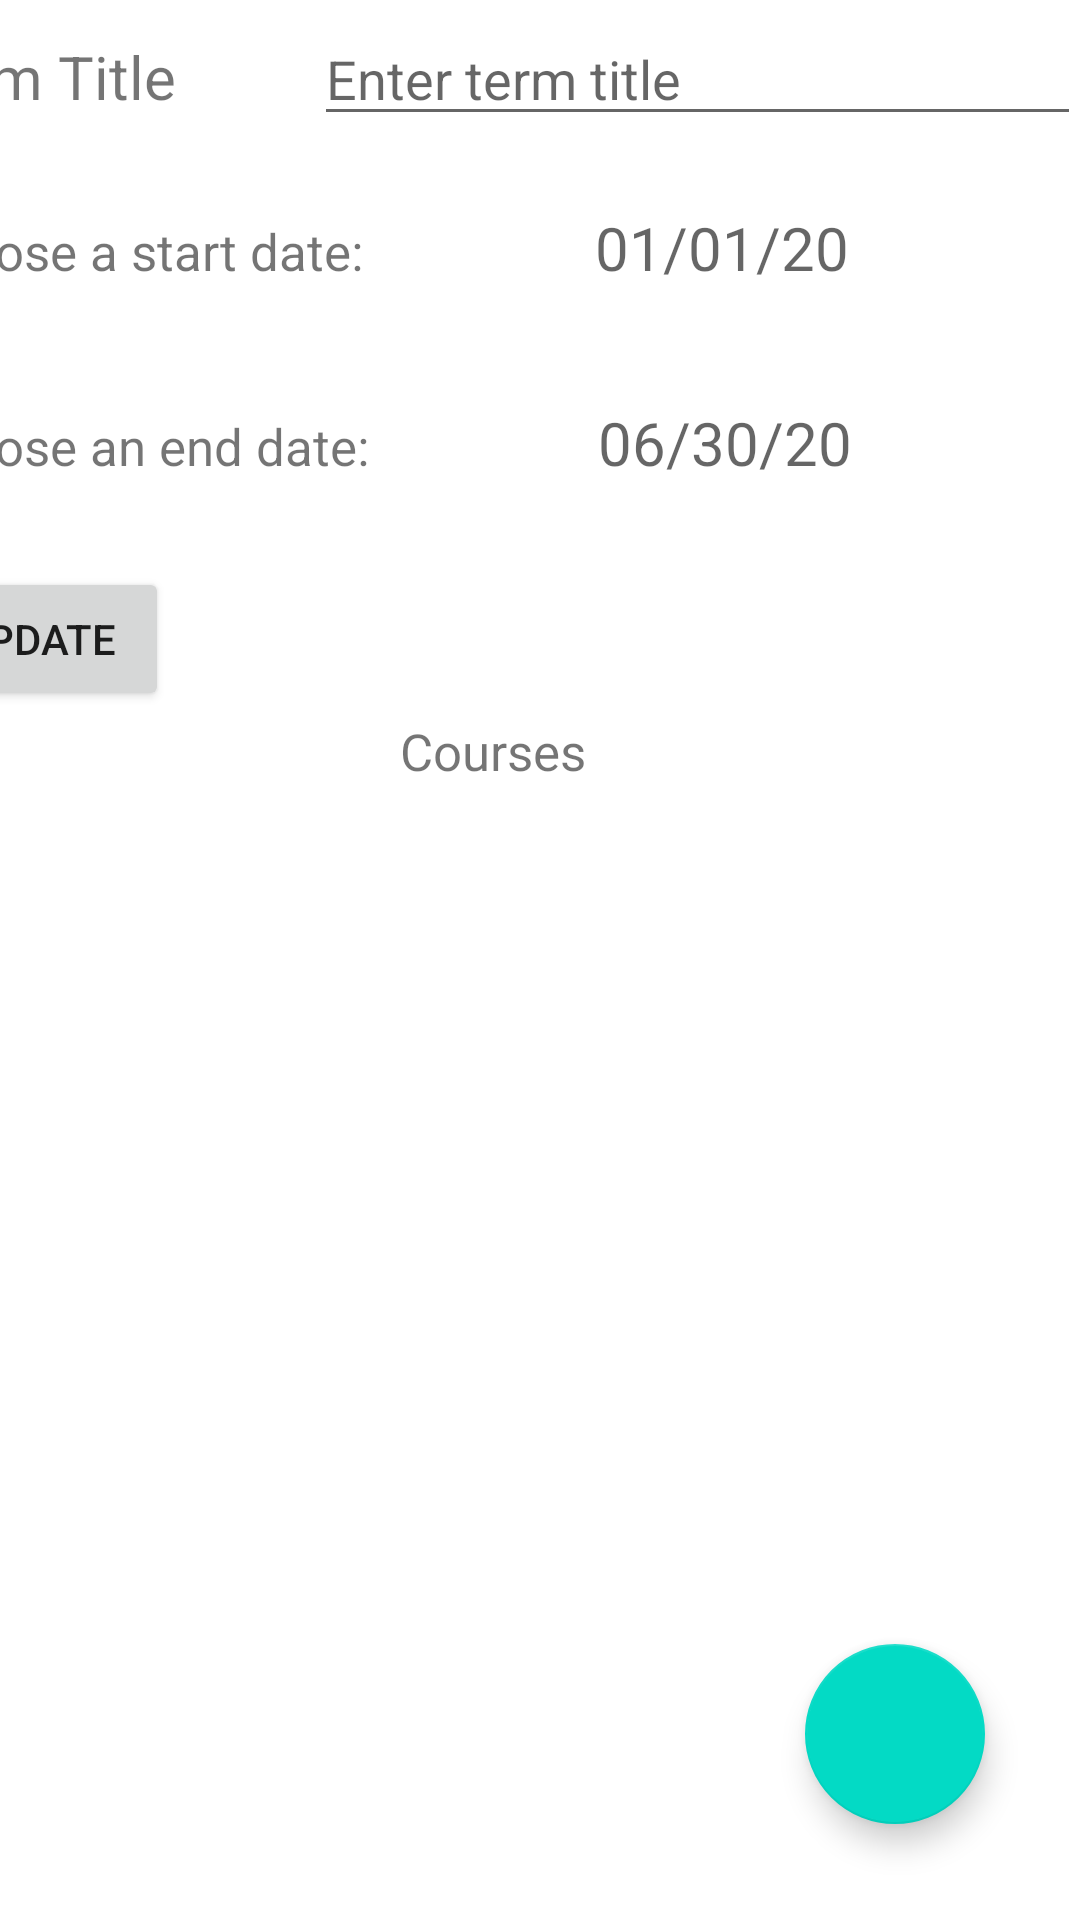

Reconstruct the res/layout file that produces this screen, plus the resources it refers to.
<!-- AndroidManifest.xml: application theme Theme.StudentSchedulerV2 -->
<!-- res/layout/activity_term_details.xml -->
<?xml version="1.0" encoding="utf-8"?>
<androidx.constraintlayout.widget.ConstraintLayout xmlns:android="http://schemas.android.com/apk/res/android"
    xmlns:app="http://schemas.android.com/apk/res-auto"
    xmlns:tools="http://schemas.android.com/tools"
    android:id="@+id/termDetailsView"
    android:layout_width="match_parent"
    android:layout_height="match_parent"
    tools:context=".UI.TermDetails">

    <LinearLayout
        android:id="@+id/editTerm"
        android:layout_width="392dp"
        android:layout_height="260dp"
        android:layout_marginTop="4dp"
        android:orientation="vertical"
        app:layout_constraintRight_toRightOf="parent"
        app:layout_constraintTop_toTopOf="parent">

        <LinearLayout
            android:layout_width="match_parent"
            android:layout_height="65dp"
            android:orientation="horizontal">

            <TextView
                android:id="@+id/textViewTerm"
                android:layout_width="wrap_content"
                android:layout_height="wrap_content"
                android:layout_weight="1"
                android:text="Term Title"
                android:textSize="20sp"/>

            <EditText
                android:id="@+id/editTextTermTitle"
                android:layout_width="wrap_content"
                android:layout_height="wrap_content"
                android:layout_weight="1"
                android:ems="10"
                android:hint="Enter term title"
                android:inputType="text" />
        </LinearLayout>

        <LinearLayout
            android:layout_width="match_parent"
            android:layout_height="65dp"
            android:orientation="horizontal">

            <TextView
                android:layout_width="wrap_content"
                android:layout_height="wrap_content"
                android:textSize="17sp"
                android:text="Choose a start date:" />

            <TextView
                android:id="@+id/editTermStartDate"
                android:layout_width="match_parent"
                android:layout_height="wrap_content"
                android:textAlignment="center"
                android:textSize="20sp"
                android:hint="01/01/20" />

        </LinearLayout>


        <LinearLayout
            android:layout_width="match_parent"
            android:layout_height="55dp"
            android:orientation="horizontal">

            <TextView
                android:layout_width="wrap_content"
                android:layout_height="wrap_content"
                android:text="Choose an end date:"
                android:textSize="17sp"/>

            <TextView
                android:id="@+id/editTermEndDate"
                android:layout_width="match_parent"
                android:layout_height="wrap_content"
                android:textAlignment="center"
                android:textSize="20sp"
                android:hint="06/30/20" />

        </LinearLayout>

        <LinearLayout
            android:layout_width="match_parent"
            android:layout_height="50dp">

            <Button
                android:layout_width="wrap_content"
                android:layout_height="wrap_content"
                android:onClick="updateTerm"
                android:text="Update" />

        </LinearLayout>

        <LinearLayout
            android:layout_width="match_parent"
            android:layout_height="match_parent"
            android:orientation="horizontal">

            <TextView
                android:layout_width="match_parent"
                android:layout_height="match_parent"
                android:textAlignment="center"
                android:text="Courses"
                android:textSize="17sp"
                >
            </TextView>

        </LinearLayout>

    </LinearLayout>

    <com.google.android.material.floatingactionbutton.FloatingActionButton
        android:id="@+id/floatingActionButton"
        android:layout_width="64dp"
        android:layout_height="60dp"
        android:clickable="true"
        android:contentDescription="Add new course FAB"
        android:onClick="addCourse"
        app:layout_anchor="@+id/course_recyclerview"
        app:layout_anchorGravity="end|bottom"
        app:layout_constraintBottom_toBottomOf="parent"
        app:layout_constraintEnd_toEndOf="parent"
        app:layout_constraintHorizontal_bias="0.894"
        app:layout_constraintStart_toStartOf="parent"
        app:layout_constraintTop_toTopOf="parent"
        app:layout_constraintVertical_bias="0.945"
        app:srcCompat="@drawable/ic_add_foreground" />

    <androidx.recyclerview.widget.RecyclerView
        android:id="@+id/course_recyclerview"
        android:layout_width="360dp"
        android:layout_height="430dp"
        android:layout_marginTop="272dp"
        app:layout_constraintEnd_toEndOf="parent"
        app:layout_constraintHorizontal_bias="0.49"
        app:layout_constraintStart_toStartOf="parent"
        app:layout_constraintTop_toTopOf="parent" />

</androidx.constraintlayout.widget.ConstraintLayout>
<!-- resources referenced by this layout -->
<resources>
  <style name="Theme.StudentSchedulerV2" parent="Theme.MaterialComponents.DayNight.DarkActionBar">
          
          <item name="colorPrimary">@color/purple_500</item>
          <item name="colorPrimaryVariant">@color/purple_700</item>
          <item name="colorOnPrimary">@color/white</item>
          
          <item name="colorSecondary">@color/teal_200</item>
          <item name="colorSecondaryVariant">@color/teal_700</item>
          <item name="colorOnSecondary">@color/black</item>
          
          <item name="android:statusBarColor" tools:targetApi="l">?attr/colorPrimaryVariant</item>
          
      </style>
  <!-- not gathered from this repository: default colours our renderer supplied (Android Studio template values) -->
  <color name="purple_500">#FF6200EE</color>
  <color name="purple_700">#FF3700B3</color>
  <color name="teal_200">#FF03DAC5</color>
  <color name="teal_700">#FF018786</color>
  <color name="black">#FF000000</color>
  <color name="white">#FFFFFFFF</color>
</resources>
